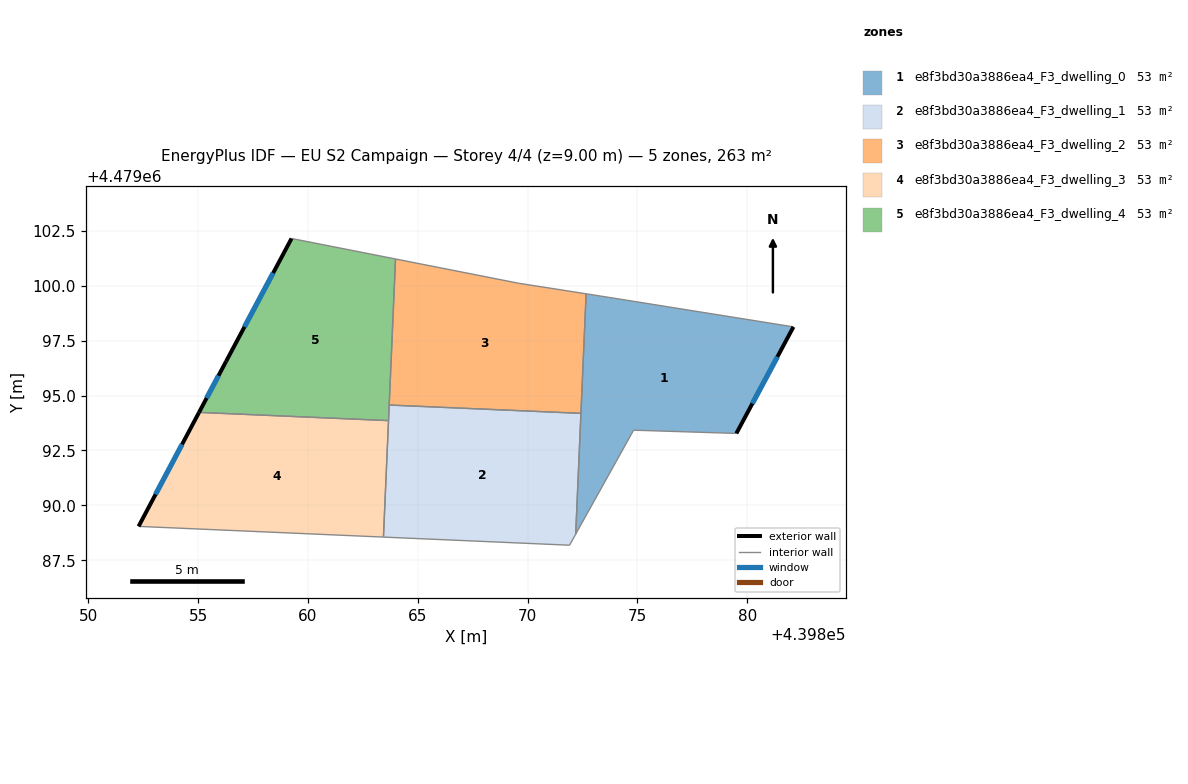
=== STOREY PLAN SPEC (per zone: floor XY polygon, exterior-wall plan segments, windows/doors) ===
zone 1: e8f3bd30a3886ea4_F3_dwelling_0  (52.5 m²)
  floor: (439882.11, 4479098.13) (439879.51, 4479093.28) (439874.83, 4479093.42) (439872.19, 4479088.69) (439872.67, 4479099.63) (439873.70, 4479099.47)
  exterior wall: (439879.51, 4479093.28) – (439882.11, 4479098.13)  [5.5 m]
    window: (439880.24, 4479094.64) – (439881.38, 4479096.76)  [3.2 m²]
  interior walls: 6
zone 2: e8f3bd30a3886ea4_F3_dwelling_1  (52.5 m²)
  floor: (439872.43, 4479094.19) (439872.19, 4479088.69) (439871.91, 4479088.18) (439863.44, 4479088.55) (439863.70, 4479094.57)
  interior walls: 6
zone 3: e8f3bd30a3886ea4_F3_dwelling_2  (52.5 m²)
  floor: (439872.67, 4479099.63) (439872.43, 4479094.19) (439863.70, 4479094.57) (439863.99, 4479101.22) (439869.58, 4479100.12)
  interior walls: 5
zone 4: e8f3bd30a3886ea4_F3_dwelling_3  (52.5 m²)
  floor: (439863.67, 4479093.86) (439863.44, 4479088.55) (439852.29, 4479089.04) (439855.04, 4479094.23)
  exterior wall: (439855.04, 4479094.23) – (439852.29, 4479089.04)  [5.9 m]
    window: (439854.27, 4479092.78) – (439853.06, 4479090.50)  [3.4 m²]
  interior walls: 3
zone 5: e8f3bd30a3886ea4_F3_dwelling_4  (52.5 m²)
  floor: (439863.99, 4479101.22) (439863.67, 4479093.86) (439855.04, 4479094.23) (439856.28, 4479096.56) (439859.26, 4479102.15)
  exterior wall: (439856.28, 4479096.56) – (439855.04, 4479094.23)  [2.6 m]
    window: (439855.93, 4479095.90) – (439855.39, 4479094.89)  [1.5 m²]
  exterior wall: (439859.26, 4479102.15) – (439856.28, 4479096.56)  [6.3 m]
    window: (439858.42, 4479100.58) – (439857.11, 4479098.13)  [3.7 m²]
  interior walls: 4

=== DERIVED (storey summary) ===
Building: EU S2 Campaign
Storey: 4 of 4  (floor level z = 9.00 m)
Storey gross floor area: 262.7 m²
Zones on this storey: 5
  - e8f3bd30a3886ea4_F3_dwelling_0: floor 52.5 m²; exterior wall 5.5 m (16.5 m²); 1 window(s) 3.2 m²; WWR 19.2%
  - e8f3bd30a3886ea4_F3_dwelling_1: floor 52.5 m²
  - e8f3bd30a3886ea4_F3_dwelling_2: floor 52.5 m²
  - e8f3bd30a3886ea4_F3_dwelling_3: floor 52.5 m²; exterior wall 5.9 m (17.6 m²); 1 window(s) 3.4 m²; WWR 19.2%
  - e8f3bd30a3886ea4_F3_dwelling_4: floor 52.5 m²; exterior wall 9.0 m (26.9 m²); 2 window(s) 5.2 m²; WWR 19.2%
Zone adjacency (shared interzone walls):
  - e8f3bd30a3886ea4_F3_dwelling_0 ↔ e8f3bd30a3886ea4_F3_dwelling_1
  - e8f3bd30a3886ea4_F3_dwelling_0 ↔ e8f3bd30a3886ea4_F3_dwelling_2
  - e8f3bd30a3886ea4_F3_dwelling_1 ↔ e8f3bd30a3886ea4_F3_dwelling_2
  - e8f3bd30a3886ea4_F3_dwelling_1 ↔ e8f3bd30a3886ea4_F3_dwelling_3
  - e8f3bd30a3886ea4_F3_dwelling_1 ↔ e8f3bd30a3886ea4_F3_dwelling_4
  - e8f3bd30a3886ea4_F3_dwelling_2 ↔ e8f3bd30a3886ea4_F3_dwelling_4
  - e8f3bd30a3886ea4_F3_dwelling_3 ↔ e8f3bd30a3886ea4_F3_dwelling_4